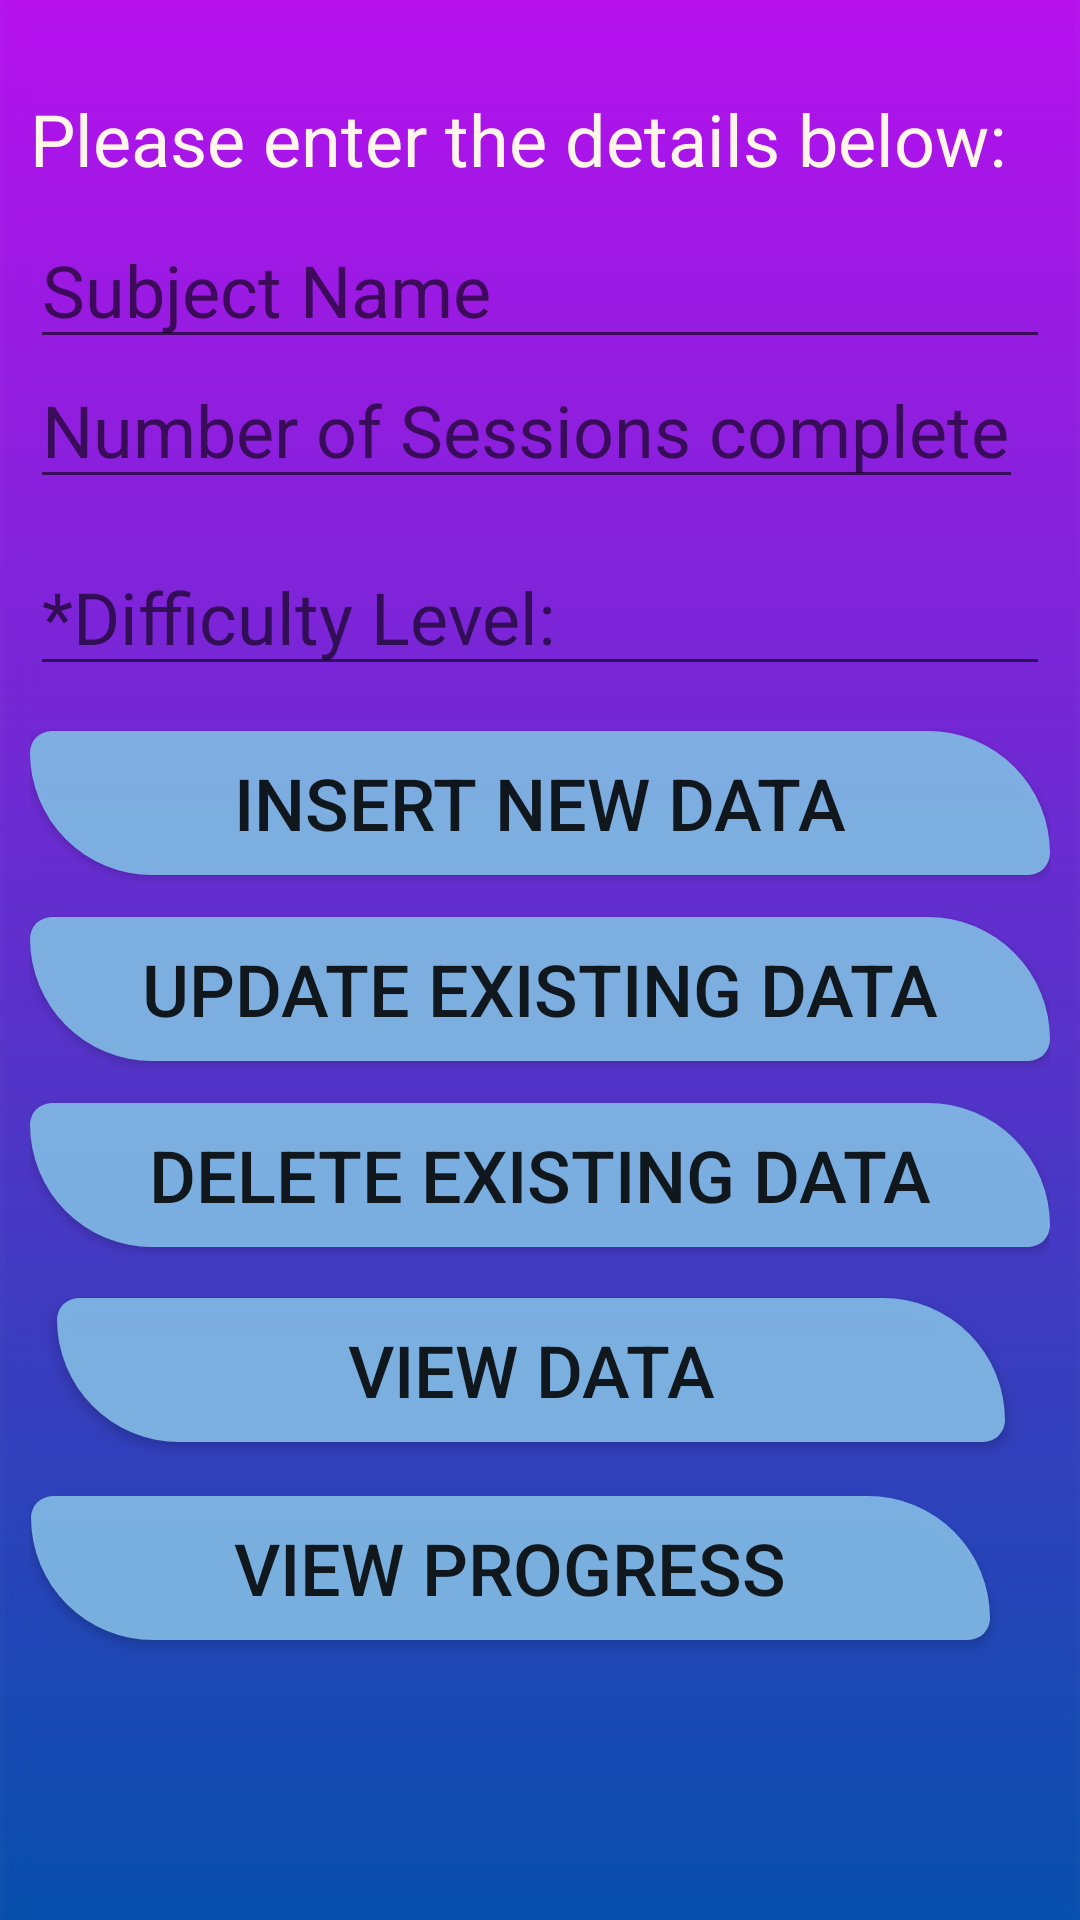

Write the Android layout XML for this screen, with the resource values it uses.
<!-- AndroidManifest.xml: application theme Theme.CSIHack -->
<!-- res/layout/activity_main2.xml -->
<?xml version="1.0" encoding="utf-8"?>
<RelativeLayout xmlns:android="http://schemas.android.com/apk/res/android"
    xmlns:app="http://schemas.android.com/apk/res-auto"
    xmlns:tools="http://schemas.android.com/tools"
    android:layout_width="match_parent"
    android:layout_height="match_parent"
    android:padding="10dp"
    android:background="@drawable/activbg1"
    tools:context=".MainActivity">

    <TextView
        android:id="@+id/texttitle"
        android:layout_width="match_parent"
        android:layout_height="wrap_content"
        android:textColor="#FFF6E9"
        android:layout_centerHorizontal="true"
        android:layout_marginTop="20dp"
        android:text="Please enter the details below:"
        android:textSize="24dp" />

    <EditText
        android:id="@+id/name"
        android:layout_width="389dp"
        android:layout_height="wrap_content"
        android:layout_below="@+id/texttitle"
        android:layout_centerHorizontal="true"
        android:layout_marginTop="8dp"
        android:hint="Subject Name"
        android:inputType="textPersonName"
        android:textSize="24dp" />

    <EditText
        android:id="@+id/contact"
        android:layout_width="392dp"
        android:layout_height="wrap_content"
        android:layout_below="@+id/name"
        android:layout_alignParentEnd="true"
        android:layout_marginTop="-3dp"
        android:layout_marginEnd="9dp"

        android:hint="Number of Sessions completed"
        android:inputType="number"
        android:textSize="24dp"
        android:layout_alignParentRight="true"
        android:layout_marginRight="9dp" />

    <EditText
        android:id="@+id/dob"
        android:layout_width="382dp"
        android:layout_height="wrap_content"
        android:layout_below="@+id/contact"
        android:layout_marginTop="13dp"
        android:hint="*Difficulty Level:"
        android:inputType="number"
        android:textSize="24dp" />

    <Button
        android:id="@+id/btnInsert"
        android:layout_width="382dp"
        android:layout_height="wrap_content"
        android:layout_below="@id/dob"
        android:layout_centerHorizontal="true"
        android:backgroundTint="#FD81B9E6"
        android:layout_marginTop="15dp"
        android:background="@drawable/roundedbutton"
        android:text="Insert New Data"
        android:textSize="24dp" />

    <Button
        android:id="@+id/btnUpdate"
        android:layout_width="382dp"
        android:layout_height="wrap_content"
        android:layout_below="@id/btnInsert"
        android:layout_centerHorizontal="true"
        android:layout_marginTop="14dp"
        android:backgroundTint="#FD81B9E6"
        android:background="@drawable/roundedbutton"
        android:text="Update Existing Data"
        android:textSize="24dp" />


    <Button
        android:id="@+id/btnDelete"
        android:layout_width="382dp"
        android:layout_height="wrap_content"
        android:layout_below="@id/btnUpdate"
        android:layout_centerHorizontal="true"
        android:layout_marginTop="14dp"
        android:backgroundTint="#FD81B9E6"
        android:background="@drawable/roundedbutton"
        android:text="Delete Existing Data"
        android:textSize="24dp" />

    <Button
        android:id="@+id/btnView"
        android:layout_width="387dp"
        android:layout_height="wrap_content"
        android:layout_below="@id/btnDelete"
        android:layout_alignParentStart="true"
        android:layout_alignParentEnd="true"
        android:layout_centerHorizontal="true"
        android:layout_marginStart="9dp"
        android:layout_marginTop="17dp"
        android:layout_marginEnd="15dp"
        android:backgroundTint="#FD81B9E6"
        android:background="@drawable/roundedbutton"
        android:text="View Data"
        android:textSize="24dp"
        android:layout_alignParentLeft="true"
        android:layout_alignParentRight="true"
        android:layout_marginLeft="9dp"
        android:layout_marginRight="15dp" />

    <Button
        android:id="@+id/btnViewtwo"
        android:layout_width="371dp"
        android:layout_height="wrap_content"
        android:layout_below="@id/btnView"
        android:layout_alignStart="@+id/btnView"
        android:layout_alignParentEnd="true"
        android:layout_marginStart="-9dp"
        android:layout_marginTop="18dp"
        android:layout_marginEnd="20dp"
        android:background="@drawable/roundedbutton"
        android:backgroundTint="#FD81B9E6"
        android:text="View Progress"
        android:textSize="24dp"
        android:layout_alignLeft="@+id/btnView"
        android:layout_alignParentRight="true"
        android:layout_marginLeft="-9dp"
        android:layout_marginRight="20dp" />

    <EditText
        android:id="@+id/edittext1"
        android:layout_width="match_parent"
        android:layout_height="wrap_content"
        android:layout_below="@+id/btnViewtwo"
        android:layout_centerHorizontal="true"
        android:layout_marginStart="16dp"
        android:layout_marginTop="44dp"
        android:layout_marginEnd="16dp"
        android:background="#0000ffff"
        android:hint="reenter"
        android:textColorHint="#0000ffff" />

    <EditText
        android:id="@+id/edittext2"
        android:layout_width="match_parent"
        android:layout_height="wrap_content"
        android:layout_below="@+id/edittext1"
        android:layout_centerHorizontal="true"
        android:layout_marginStart="16dp"
        android:layout_marginTop="25dp"
        android:layout_marginEnd="16dp"
        android:background="#0000ffff "
        android:hint="reenter2"
        android:textColorHint="#0000ffff" />

    <TextView
        android:id="@+id/textView2"
        android:layout_width="wrap_content"
        android:layout_height="wrap_content"
        android:layout_marginTop="680dp"
        android:layout_marginLeft="100dp"
        android:text="*1. Easy, *2.Medium, *3.Tough"
        android:textColor="@color/white"
        android:layout_marginRight="16dp" />

</RelativeLayout>
<!-- resources referenced by this layout -->
<resources>
  <!-- drawable activbg1: jpg bitmap (drawable, 8034 bytes) -->
  <!-- drawable roundedbutton (drawable) -->
  <?xml version="1.0" encoding="utf-8"?>
  <shape xmlns:android="http://schemas.android.com/apk/res/android"
      android:shape="rectangle">
      <solid android:color="#EEFFFFFF" />
      <corners android:bottomRightRadius="8dp"
          android:bottomLeftRadius="45dp"
          android:topRightRadius="45dp"
          android:topLeftRadius="8dp"/>
  
  </shape>
  <style name="Theme.CSIHack" parent="Theme.AppCompat.Light.NoActionBar">
          
          <item name="colorPrimary">@color/purple_500</item>
          <item name="colorPrimaryVariant">@color/purple_700</item>
          <item name="colorOnPrimary">@color/white</item>
          
          <item name="colorSecondary">@color/teal_200</item>
          <item name="colorSecondaryVariant">@color/teal_700</item>
          <item name="colorOnSecondary">@color/black</item>
          
          <item name="android:statusBarColor" tools:targetApi="l">?attr/colorPrimaryVariant</item>
          
      </style>
  <!-- not gathered from this repository: default colours our renderer supplied (Android Studio template values) -->
  <color name="purple_500">#FF6200EE</color>
  <color name="purple_700">#FF3700B3</color>
  <color name="teal_200">#FF03DAC5</color>
  <color name="teal_700">#FF018786</color>
  <color name="black">#FF000000</color>
  <color name="white">#FFFFFFFF</color>
</resources>
